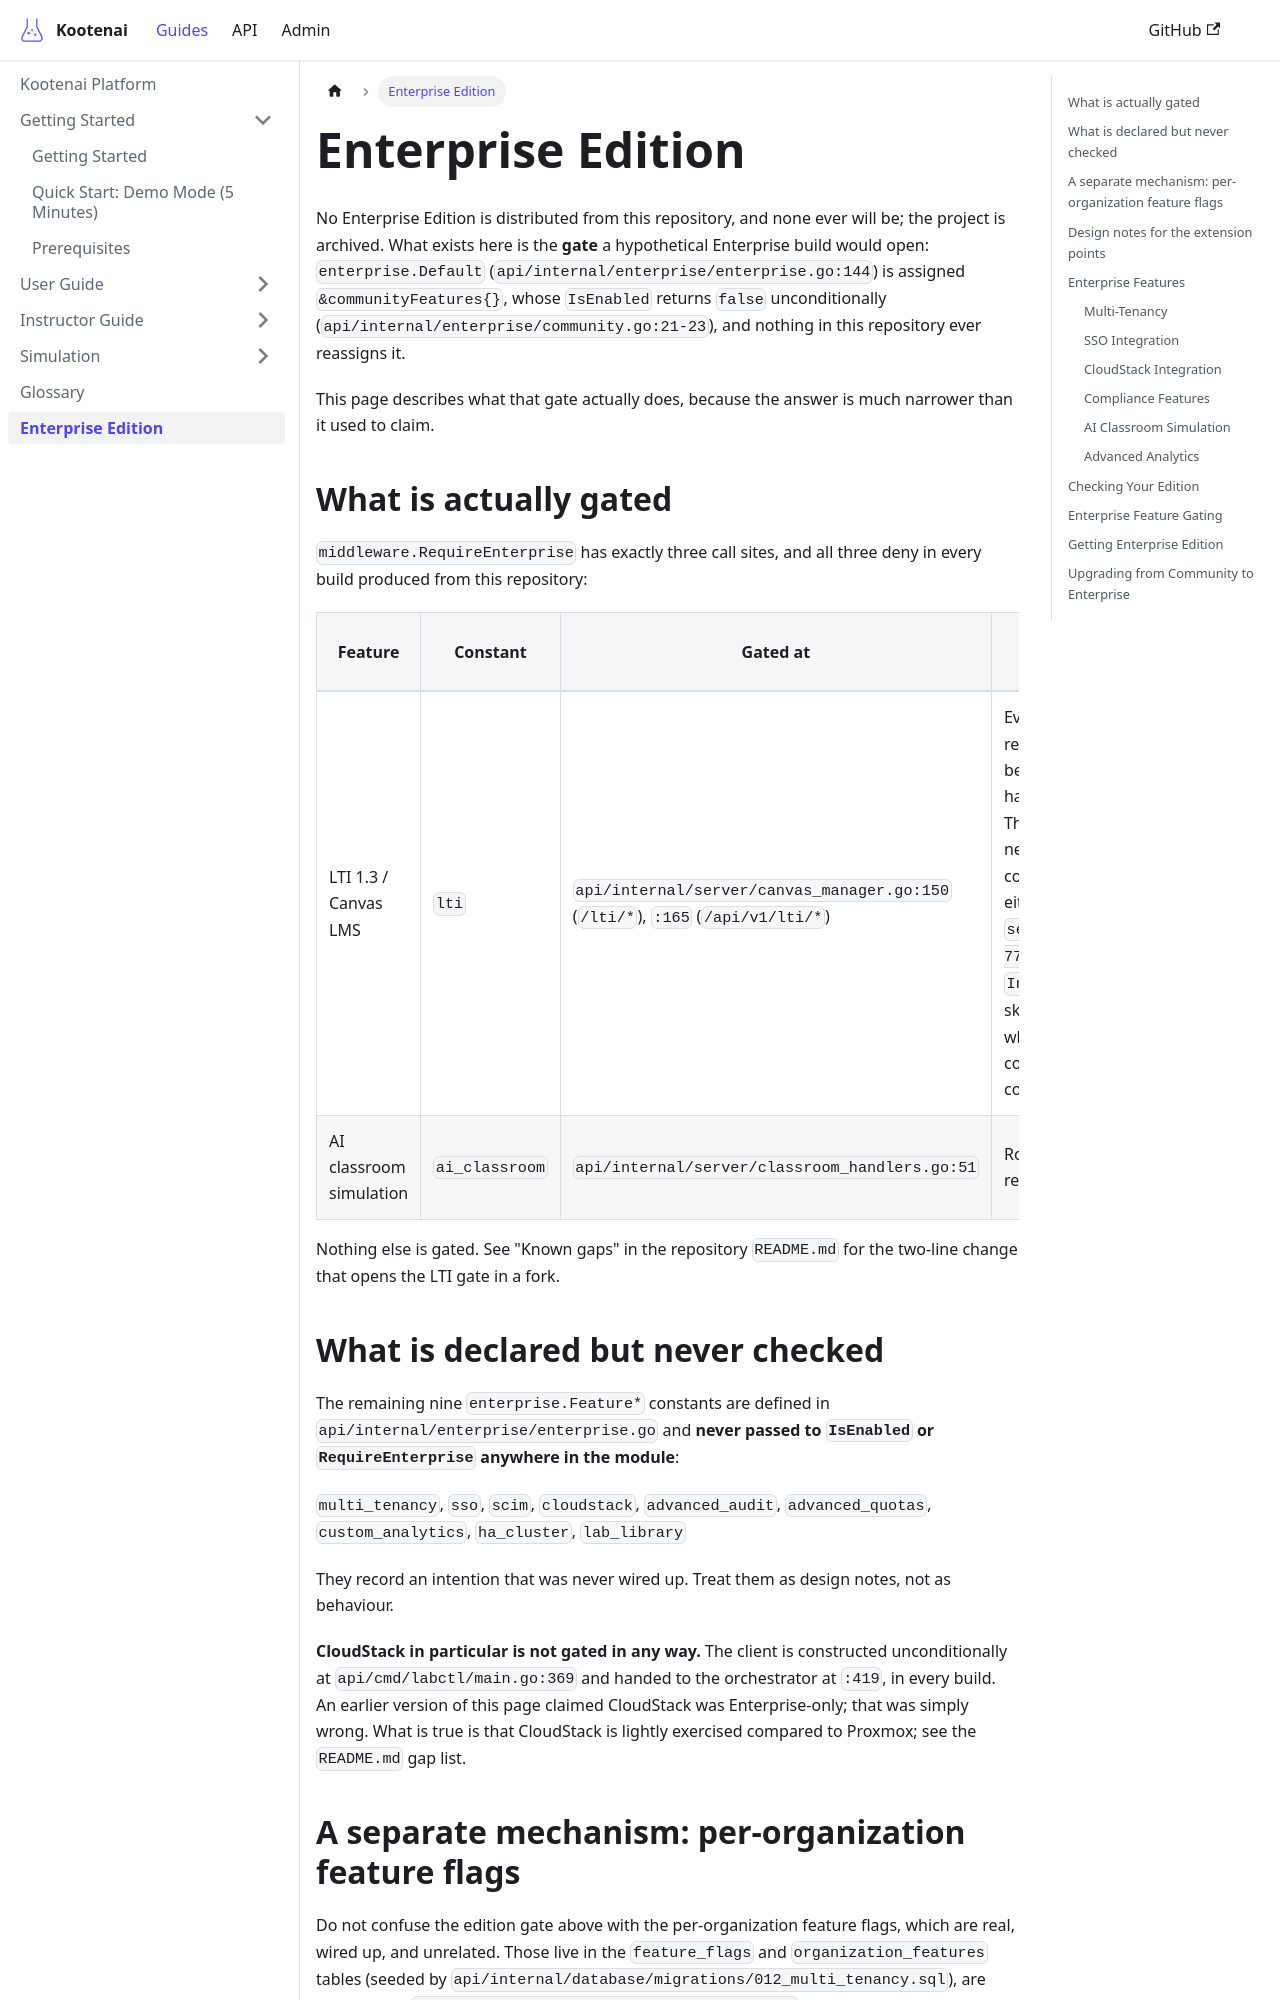

repository: toddbartholow/kootenai · page: docs/enterprise/index.html · generator: docusaurus

---
id: enterprise
title: Enterprise Edition
sidebar_position: 100
---

# Enterprise Edition

No Enterprise Edition is distributed from this repository, and none ever will be; the
project is archived. What exists here is the **gate** a hypothetical Enterprise build
would open: `enterprise.Default` (`api/internal/enterprise/enterprise.go:144`) is
assigned `&communityFeatures{}`, whose `IsEnabled` returns `false` unconditionally
(`api/internal/enterprise/community.go:21-23`), and nothing in this repository ever
reassigns it.

This page describes what that gate actually does, because the answer is much narrower
than it used to claim.

## What is actually gated

`middleware.RequireEnterprise` has exactly three call sites, and all three deny in every
build produced from this repository:

| Feature | Constant | Gated at | Effect in this build |
|---------|----------|----------|----------------------|
| LTI 1.3 / Canvas LMS | `lti` | `api/internal/server/canvas_manager.go:150` (`/lti/*`), `:165` (`/api/v1/lti/*`) | Every LTI route returns **403** before its handler runs. The LTI service is never constructed either: `server.go:768-772` logs one `Info` line and skips it, even when Canvas is configured correctly. |
| AI classroom simulation | `ai_classroom` | `api/internal/server/classroom_handlers.go:51` | Route group returns **403**. |

Nothing else is gated. See "Known gaps" in the repository `README.md` for the two-line
change that opens the LTI gate in a fork.

## What is declared but never checked

The remaining nine `enterprise.Feature*` constants are defined in
`api/internal/enterprise/enterprise.go` and **never passed to `IsEnabled` or
`RequireEnterprise` anywhere in the module**:

`multi_tenancy`, `sso`, `scim`, `cloudstack`, `advanced_audit`, `advanced_quotas`,
`custom_analytics`, `ha_cluster`, `lab_library`

They record an intention that was never wired up. Treat them as design notes, not as
behaviour.

**CloudStack in particular is not gated in any way.** The client is constructed
unconditionally at `api/cmd/labctl/main.go:369` and handed to the orchestrator at `:419`,
in every build. An earlier version of this page claimed CloudStack was Enterprise-only;
that was simply wrong. What is true is that CloudStack is lightly exercised compared to
Proxmox; see the `README.md` gap list.
